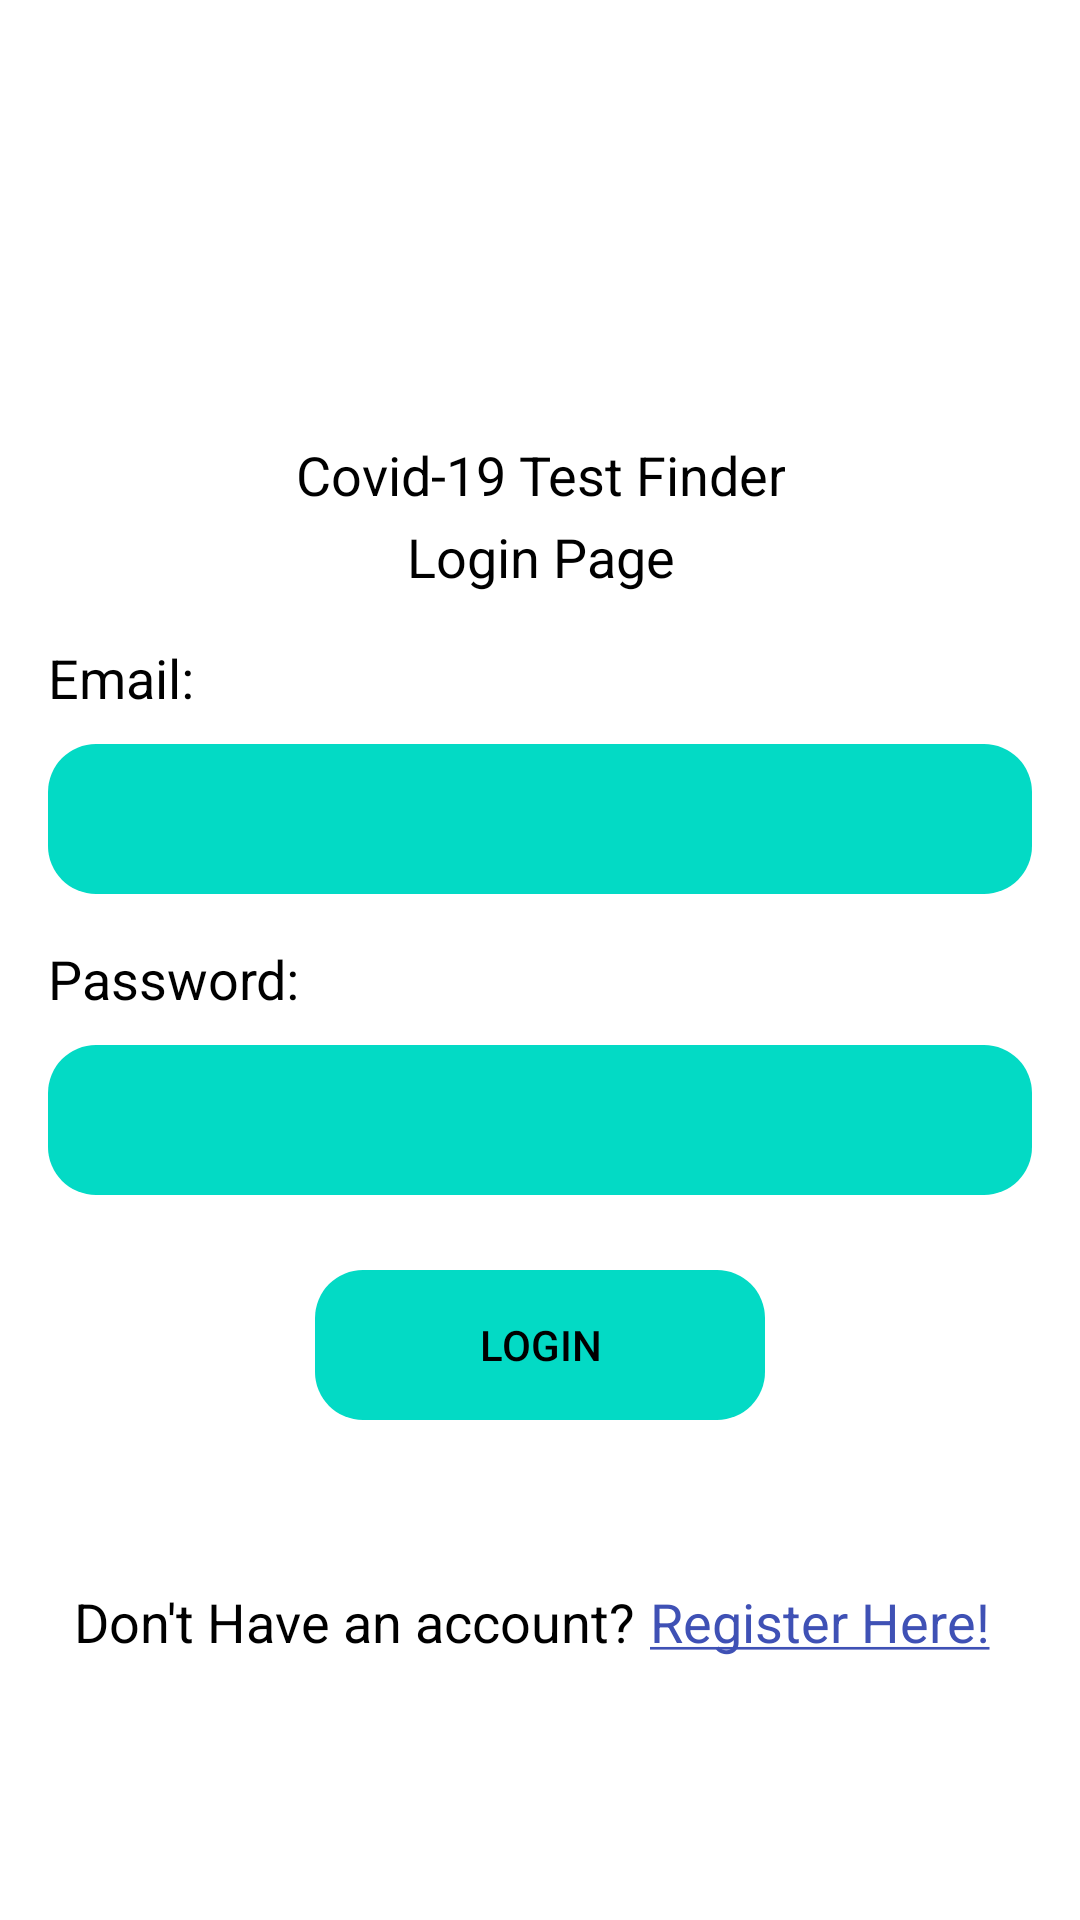

The Android layout XML behind this screen, and the referenced resources:
<!-- AndroidManifest.xml: application theme Theme.Covid19TestFinder -->
<!-- res/layout/activity_login.xml -->
<?xml version="1.0" encoding="utf-8"?>
    <ScrollView
        android:layout_width="match_parent"
        android:layout_height="match_parent"
        xmlns:android="http://schemas.android.com/apk/res/android"
        xmlns:app="http://schemas.android.com/apk/res-auto"
        xmlns:tools="http://schemas.android.com/tools"
        tools:context=".login.LoginActivity">

    <androidx.constraintlayout.widget.ConstraintLayout
        android:layout_width="match_parent"
        android:layout_height="wrap_content">


        <ImageView
            android:id="@+id/imageView"
            android:layout_width="100dp"
            android:layout_height="100dp"
            android:layout_marginTop="30dp"
            android:contentDescription="@string/image"
            android:src="@drawable/icon"
            app:layout_constraintEnd_toEndOf="parent"
            app:layout_constraintStart_toStartOf="parent"
            app:layout_constraintTop_toTopOf="parent" />

        <TextView
            android:id="@+id/textView"
            android:layout_width="wrap_content"
            android:layout_height="wrap_content"
            android:text="Covid-19 Test Finder"
            android:textAlignment="center"
            android:textColor="@color/black"
            android:layout_marginTop="16dp"
            android:textSize="18sp"
            app:layout_constraintEnd_toEndOf="parent"
            app:layout_constraintStart_toStartOf="parent"
            app:layout_constraintTop_toBottomOf="@+id/imageView" />

        <TextView
            android:id="@+id/textView28"
            android:layout_width="wrap_content"
            android:layout_height="wrap_content"
            android:layout_marginTop="3dp"
            android:text="Login Page"
            android:textAlignment="center"
            android:textColor="@color/black"
            android:textSize="18sp"
            app:layout_constraintEnd_toEndOf="parent"
            app:layout_constraintStart_toStartOf="parent"
            app:layout_constraintTop_toBottomOf="@+id/textView" />


        <TextView
            android:id="@+id/textView2"
            android:layout_width="wrap_content"
            android:layout_height="wrap_content"
            android:layout_marginStart="16dp"
            android:text="Email:"
            android:layout_marginTop="16dp"
            android:textColor="@color/black"
            android:textSize="18sp"
            app:layout_constraintStart_toStartOf="parent"
            app:layout_constraintTop_toBottomOf="@+id/textView28" />

        <EditText
            android:layout_width="match_parent"
            android:layout_height="50dp"
            android:id="@+id/email"
            android:paddingStart="16dp"
            android:paddingEnd="16dp"
            android:background="@drawable/bg_rounded"
            android:backgroundTint="@color/background"
            app:layout_constraintEnd_toEndOf="parent"
            android:layout_marginStart="16dp"
            android:layout_marginEnd="16dp"
            android:layout_marginTop="10dp"
            android:inputType="textEmailAddress"
            app:layout_constraintStart_toStartOf="parent"
            app:layout_constraintTop_toBottomOf="@+id/textView2" />


        <TextView
            android:id="@+id/textView3"
            android:layout_width="wrap_content"
            android:layout_height="wrap_content"
            android:layout_marginStart="16dp"
            android:text="Password:"
            android:layout_marginTop="16dp"
            android:textColor="@color/black"
            android:textSize="18sp"
            app:layout_constraintStart_toStartOf="parent"
            app:layout_constraintTop_toBottomOf="@+id/email" />

        <EditText
            android:id="@+id/password"
            android:layout_width="match_parent"
            android:layout_height="50dp"
            android:layout_marginStart="16dp"
            android:layout_marginTop="10dp"
            android:paddingStart="16dp"
            android:paddingEnd="16dp"
            android:layout_marginEnd="16dp"
            android:background="@drawable/bg_rounded"
            android:backgroundTint="@color/background"
            android:inputType="textPassword"
            app:layout_constraintEnd_toEndOf="parent"
            app:layout_constraintStart_toStartOf="parent"
            app:layout_constraintTop_toBottomOf="@+id/textView3" />

        <ProgressBar
            android:layout_width="wrap_content"
            android:layout_height="wrap_content"
            android:id="@+id/progressBar"
            android:visibility="gone"
            android:layout_marginTop="20dp"
            app:layout_constraintEnd_toEndOf="@+id/password"
            app:layout_constraintStart_toStartOf="@+id/password"
            app:layout_constraintTop_toBottomOf="@+id/password" />

        <Button
            android:id="@+id/button"
            android:layout_width="150dp"
            android:layout_height="50dp"
            android:layout_marginTop="25dp"
            android:background="@drawable/bg_rounded"
            android:backgroundTint="@color/background"
            android:text="Login"
            android:textColor="@color/black"
            app:layout_constraintEnd_toEndOf="parent"
            app:layout_constraintStart_toStartOf="parent"
            app:layout_constraintTop_toBottomOf="@+id/progressBar" />


        <LinearLayout
            android:layout_width="match_parent"
            android:layout_height="wrap_content"
            android:layout_marginTop="50dp"
            android:gravity="center"
            android:layout_marginBottom="30dp"
            android:orientation="horizontal"
            app:layout_constraintBottom_toBottomOf="parent"
            app:layout_constraintEnd_toEndOf="parent"
            app:layout_constraintStart_toStartOf="parent"
            app:layout_constraintTop_toBottomOf="@+id/button">

            <TextView
                android:layout_width="wrap_content"
                android:layout_height="wrap_content"
                android:text="Don't Have an account?"
                android:textColor="@color/black"
                android:textSize="18sp" />


            <TextView
                android:id="@+id/registerBtn"
                android:layout_width="wrap_content"
                android:layout_height="wrap_content"
                android:padding="5dp"
                android:text="@string/register_here"
                android:textColor="@color/blue"
                android:textSize="18sp" />

        </LinearLayout>
    </androidx.constraintlayout.widget.ConstraintLayout>

    </ScrollView>
<!-- resources referenced by this layout -->
<resources>
  <color name="background">#FF03DAC5</color>
  <color name="black">#FF000000</color>
  <color name="blue">#3F51B5</color>
  <!-- drawable bg_rounded (drawable) -->
  <?xml version="1.0" encoding="utf-8"?>
  <shape xmlns:android="http://schemas.android.com/apk/res/android" android:shape="rectangle">
  
      <corners android:radius="16dp" />
  
  </shape>
  <string name="image">image</string>
  <string name="register_here"><u>Register Here!</u></string>
  <style name="Theme.Covid19TestFinder" parent="Theme.MaterialComponents.Light.NoActionBar">
          
          <item name="colorPrimary">@color/background</item>
          <item name="colorPrimaryVariant">@color/background</item>
          <item name="colorOnPrimary">@color/white</item>
          
          <item name="colorSecondary">@color/black</item>
          <item name="colorSecondaryVariant">@color/teal_700</item>
          <item name="colorOnSecondary">@color/black</item>
          
          <item name="android:statusBarColor" tools:targetApi="l">?attr/colorPrimaryVariant</item>
          
      </style>
  <color name="white">#FFFFFFFF</color>
  <color name="teal_700">#FF018786</color>
</resources>
